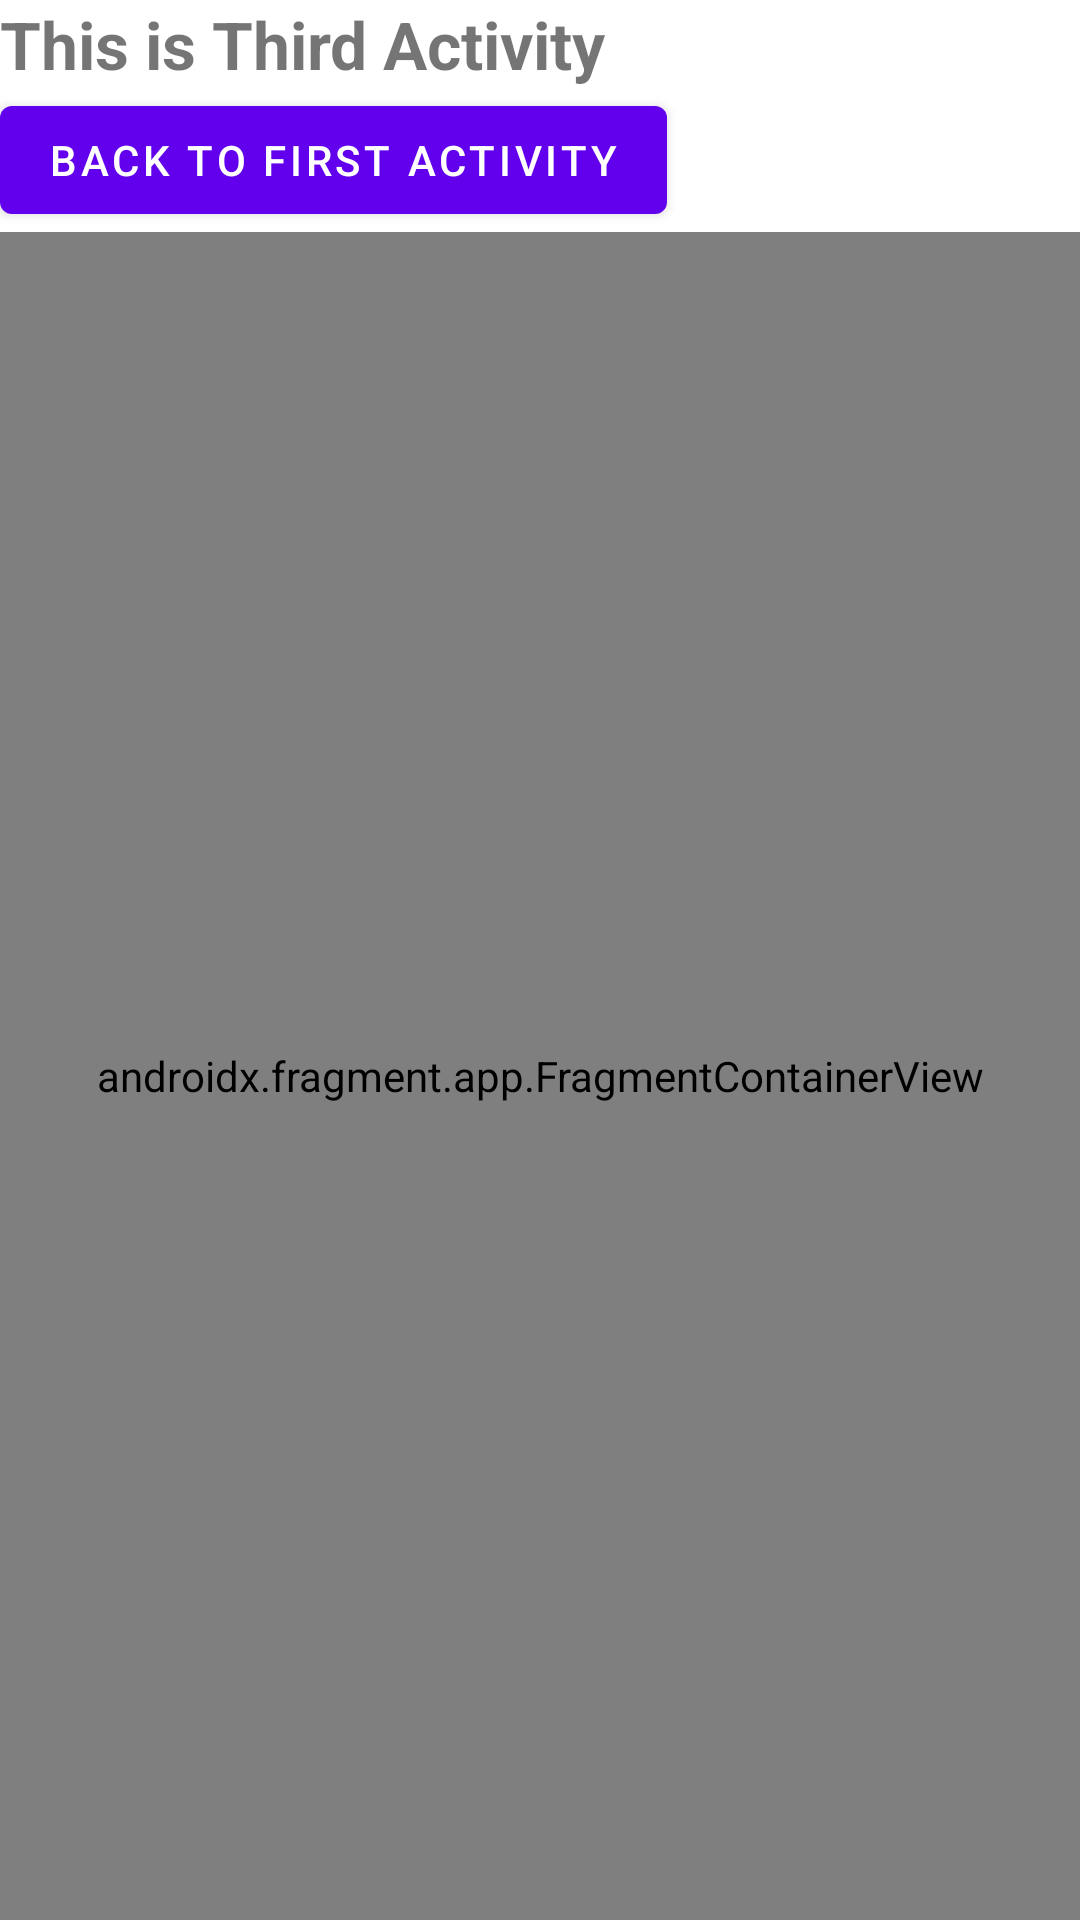

Here is an Android app screen rendered from its layout file. Give the layout XML and the strings, colors and styles it references.
<!-- AndroidManifest.xml: application theme Theme.Autotrackerpart1 -->
<!-- res/layout/activity_third.xml -->
<?xml version="1.0" encoding="utf-8"?>
<androidx.constraintlayout.widget.ConstraintLayout
    xmlns:android="http://schemas.android.com/apk/res/android"
    xmlns:app="http://schemas.android.com/apk/res-auto"
    xmlns:tools="http://schemas.android.com/tools"
    android:layout_width="match_parent"
    android:layout_height="match_parent"
    tools:context=".MainActivity">
    <TextView
        android:id="@+id/text"
        android:layout_width="wrap_content"
        android:layout_height="wrap_content"
        android:text="This is Third Activity"
        android:textStyle="bold"
        android:textSize="22sp"
        app:layout_constraintTop_toTopOf="parent"
        app:layout_constraintStart_toStartOf="parent"/>

    <Button
        android:id="@+id/button_back"
        android:layout_width="wrap_content"
        android:layout_height="wrap_content"
        android:text="Back to First Activity"
        app:layout_constraintStart_toStartOf="parent"
        app:layout_constraintTop_toBottomOf="@id/text" />

    <androidx.fragment.app.FragmentContainerView
        android:id="@+id/fragment_container"
        android:name="androidx.navigation.fragment.NavHostFragment"
        android:layout_width="0dp"
        android:layout_height="0dp"
        app:defaultNavHost="true"
        app:layout_constraintBottom_toBottomOf="parent"
        app:layout_constraintEnd_toEndOf="parent"
        app:layout_constraintStart_toStartOf="parent"
        app:layout_constraintTop_toBottomOf="@id/button_back"
        app:navGraph="@navigation/nav_graph" />

</androidx.constraintlayout.widget.ConstraintLayout>
<!-- resources referenced by this layout -->
<resources>
  <style name="Theme.Autotrackerpart1" parent="Theme.MaterialComponents.DayNight.DarkActionBar">
          
          <item name="colorPrimary">@color/purple_500</item>
          <item name="colorPrimaryVariant">@color/purple_700</item>
          <item name="colorOnPrimary">@color/white</item>
          
          <item name="colorSecondary">@color/teal_200</item>
          <item name="colorSecondaryVariant">@color/teal_700</item>
          <item name="colorOnSecondary">@color/black</item>
          
          <item name="android:statusBarColor">?attr/colorPrimaryVariant</item>
          
      </style>
  <!-- not gathered from this repository: default colours our renderer supplied (Android Studio template values) -->
  <color name="purple_500">#FF6200EE</color>
  <color name="purple_700">#FF3700B3</color>
  <color name="teal_200">#FF03DAC5</color>
  <color name="teal_700">#FF018786</color>
  <color name="black">#FF000000</color>
  <color name="white">#FFFFFFFF</color>
</resources>
